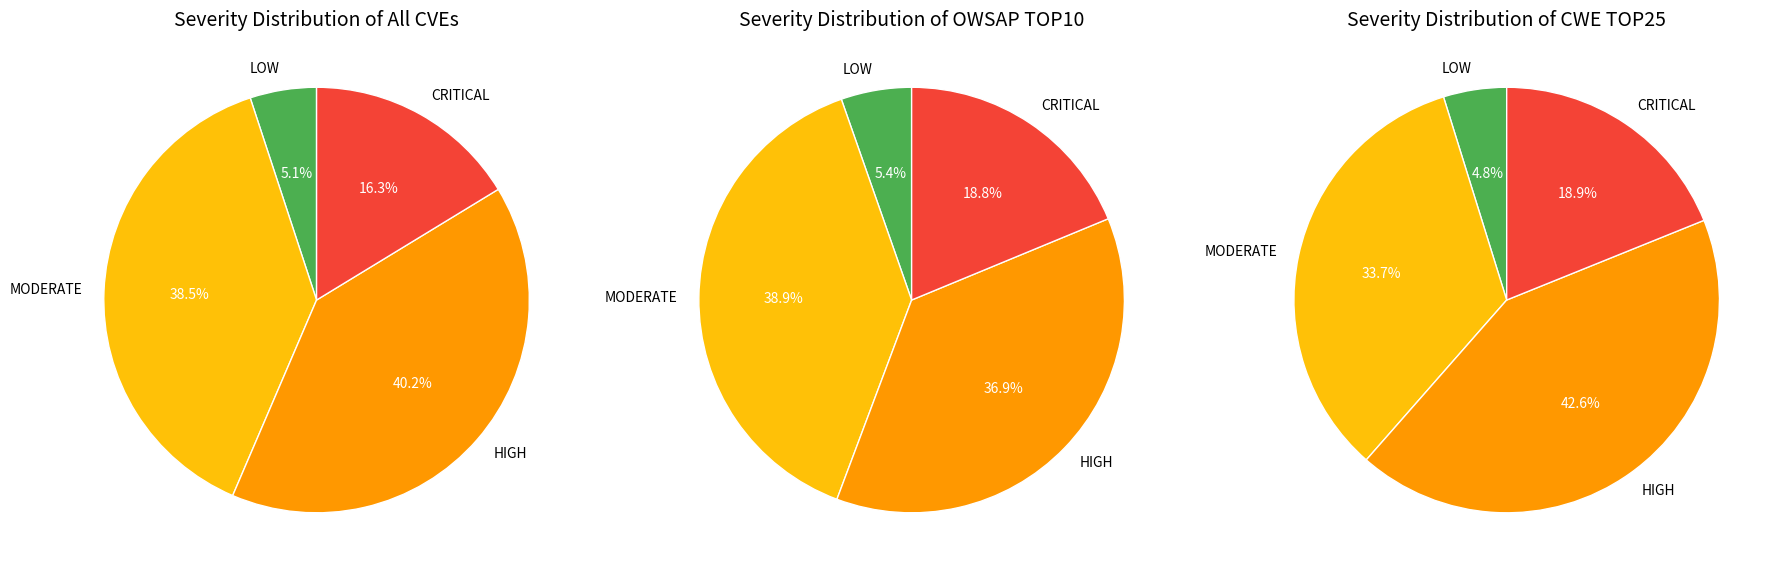
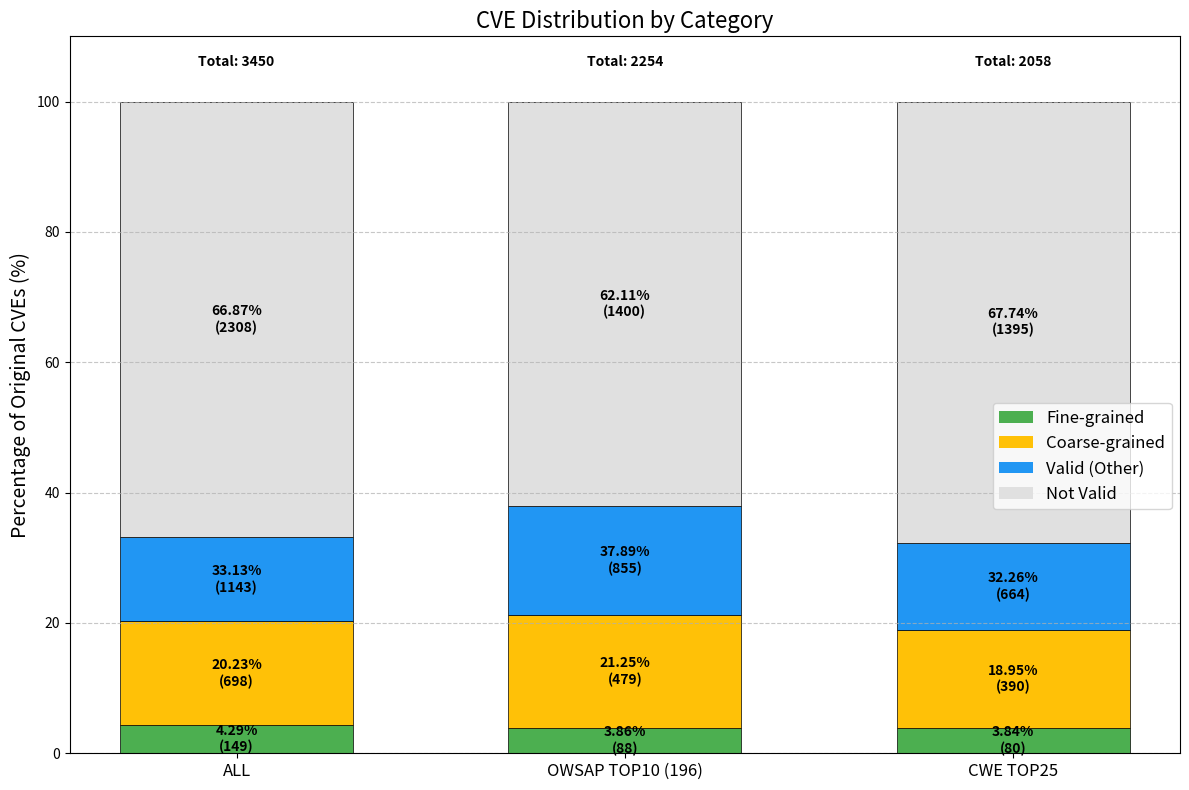

The matplotlib source for these figures, in order:
from math import ceil
import matplotlib.pyplot as plt
import numpy as np
from pandas.tseries.frequencies import build_field_sarray

# 终端中显示的数据
valid_cves_severity = {'LOW': 5.05, 'MODERATE': 38.5, 'HIGH': 40.16, 'CRITICAL': 16.29}
valid_owsap_cve_severity = {'LOW': 5.36, 'MODERATE': 38.93, 'HIGH': 36.95, 'CRITICAL': 18.76}
valid_cwe_cve_severity = {'MODERATE': 33.73, 'CRITICAL': 18.89, 'HIGH': 42.58, 'LOW': 4.8}

# 设置颜色映射
colors = {
    'LOW': '#4CAF50',       # Green
    'MODERATE': '#FFC107',   # Yellow
    'HIGH': '#FF9800',       # Orange
    'CRITICAL': '#F44336'    # Red
}

# 创建图形和子图
fig, axes = plt.subplots(1, 3, figsize=(18, 6))

# 绘制三个饼图
datasets = [
    (valid_cves_severity, "Severity Distribution of All CVEs"),
    (valid_owsap_cve_severity, "Severity Distribution of OWSAP TOP10"),
    (valid_cwe_cve_severity, "Severity Distribution of CWE TOP25")
]

for i, (data, title) in enumerate(datasets):
    # 确保所有图表使用相同的顺序
    labels = ['LOW', 'MODERATE', 'HIGH', 'CRITICAL']
    sizes = [data.get(label, 0) for label in labels]
    color_list = [colors[label] for label in labels]
    
    # 绘制饼图
    wedges, texts, autotexts = axes[i].pie(
        sizes, 
        labels=labels,
        colors=color_list,
        autopct='%1.1f%%',
        startangle=90,
        wedgeprops={'edgecolor': 'w', 'linewidth': 1}
    )
    
    # 设置标题和属性
    axes[i].set_title(title, fontsize=14)
    
    # 设置文本属性
    for text in texts:
        text.set_fontsize(10)
    for autotext in autotexts:
        autotext.set_fontsize(10)
        autotext.set_color('white')

# 调整布局
plt.tight_layout()

# 保存图像
# plt.savefig('severity_distribution_pie_charts.png', dpi=300, bbox_inches='tight')

# 显示图像
# plt.show()
import matplotlib.pyplot as plt
import numpy as np

# 表格中的数据
data = {
    'Category': ['ALL', 'OWSAP TOP10 (196)', 'CWE TOP25'],
    'Original_CVEs': [3450, 2254, 2058],
    'Valid_CVEs': [1143, 854, 664],
    'Coarse_grained': [698, 479, 390],
    'Fine_grained': [148, 87, 79]
}

# 计算基于原始CVE的百分比
percentages = {}
for key in ['Valid_CVEs', 'Coarse_grained', 'Fine_grained']:
    percentages[key] = [round(value / data['Original_CVEs'][i] * 100, 2) for i, value in enumerate(data[key])]
print(percentages)

# 设置图表
fig, ax = plt.subplots(figsize=(12, 8))

# 设置条形图的宽度和位置
x = np.arange(len(data['Category']))
width = 0.6

# 创建堆叠条形图
bars1 = ax.bar(x, percentages['Fine_grained'], width, label='Fine-grained', color='#4CAF50')
bars2 = ax.bar(x, [p1-p2 for p1, p2 in zip(percentages['Coarse_grained'],percentages['Fine_grained'])], width, bottom=percentages['Fine_grained'], label='Coarse-grained', color='#FFC107')
bars3 = ax.bar(x, [p2-p1 for p1, p2 in zip(percentages['Coarse_grained'], percentages['Valid_CVEs'])],
              width, bottom=percentages['Coarse_grained'], 
              label='Valid (Other)', color='#2196F3')

# 添加未被包含在Valid CVEs中的部分
bars4 = ax.bar(x, [100 - p for p in percentages['Valid_CVEs']], width, 
              bottom=percentages['Valid_CVEs'], label='Not Valid', color='#E0E0E0')
# 添加数据标签
def add_labels(bars, values, offsets=None):
    if offsets is None:
        offsets = [0] * len(bars)
    for i, (bar, value, offset) in enumerate(zip(bars, values, offsets)):
        height = bar.get_height()
        if height > 3:  # 只在高度足够的情况下显示标签
            print(list(data.keys())[bars.index(bar)+1])
            print(data, bars.index(bar))
            ax.text(bar.get_x() + bar.get_width()/2., bar.get_y() + height/2 + offset,
                    f'{value}%\n({ceil(value*data["Original_CVEs"][i]/100)})',
                    ha='center', va='center', color='black', fontweight='bold')

# 为每组条形添加标签
add_labels(bars1, percentages['Fine_grained'])
add_labels(bars2, percentages['Coarse_grained'])
add_labels(bars3, percentages['Valid_CVEs'])
add_labels(bars4, [round(i,2) for i in [100 - p for p in percentages['Valid_CVEs']]])

# 添加总数标签
for i, total in enumerate(data['Original_CVEs']):
    ax.text(i, 105, f'Total: {total}', ha='center', va='bottom', fontweight='bold')

# 设置图表标题和标签
ax.set_title('CVE Distribution by Category', fontsize=16)
ax.set_ylabel('Percentage of Original CVEs (%)', fontsize=14)
ax.set_xticks(x)
ax.set_xticklabels(data['Category'], fontsize=12)
ax.set_ylim(0, 110)  # 设置y轴范围，留出空间显示总数

# 添加图例
ax.legend(bbox_to_anchor=(1.0, 0.5), loc='upper right', fontsize=12)

# 添加网格线
ax.grid(axis='y', linestyle='--', alpha=0.7)

# 为每个条形图添加边框
for bars in [bars1, bars2, bars3, bars4]:
    for bar in bars:
        bar.set_edgecolor('black')
        bar.set_linewidth(0.5)

# 调整布局
plt.tight_layout()

# 保存图表
# plt.savefig('cve_distribution_stacked_bar.png', dpi=300, bbox_inches='tight')

# 显示图表
plt.show()